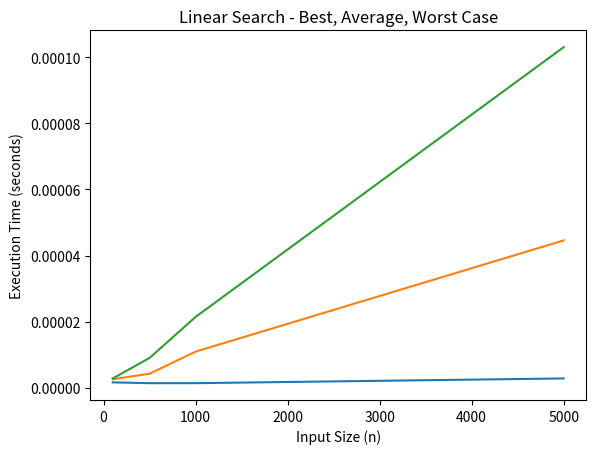
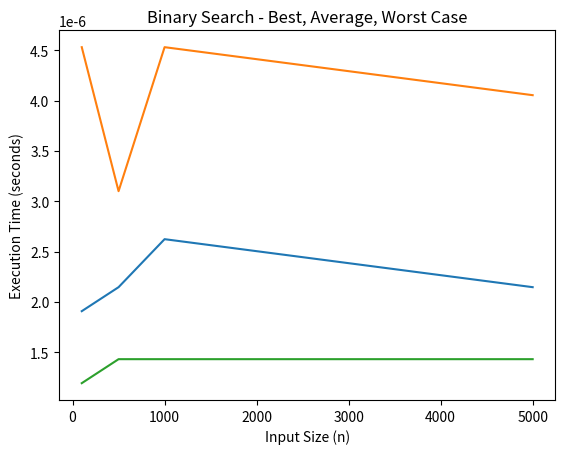

Write Python code to recreate these figures, in order.
# -----------------------------------------
# Best, Average, Worst Case Analysis
# Linear Search vs Binary Search
# -----------------------------------------

import random
import time
import matplotlib.pyplot as plt

# -----------------------------------------
# Search Algorithm Implementations
# -----------------------------------------

# Linear Search
def linear_search(arr, key):
    for i in range(len(arr)):
        if arr[i] == key:
            return i
    return -1


# Binary Search (array must be sorted)
def binary_search(arr, key):
    low = 0
    high = len(arr) - 1
    
    while low <= high:
        mid = (low + high) // 2
        
        if arr[mid] == key:
            return mid
        elif arr[mid] < key:
            low = mid + 1
        else:
            high = mid - 1
            
    return -1



# Experiment Setup


input_sizes = [100, 500, 1000, 5000]

linear_best = []
linear_avg = []
linear_worst = []

binary_best = []
binary_avg = []
binary_worst = []

for n in input_sizes:
    
    # Generate sorted random array
    arr = sorted(random.sample(range(n * 10), n))
    
    # -----------------------------
    # Linear Search Cases
    # -----------------------------
    
    # Best Case (element at first position)
    start = time.time()
    linear_search(arr, arr[0])
    linear_best.append(time.time() - start)
    
    # Average Case (element in middle)
    start = time.time()
    linear_search(arr, arr[n // 2])
    linear_avg.append(time.time() - start)
    
    # Worst Case (element not present)
    start = time.time()
    linear_search(arr, -1)
    linear_worst.append(time.time() - start)
    
    
    # -----------------------------
    # Binary Search Cases
    # -----------------------------
    
    # Best Case (element at middle)
    start = time.time()
    binary_search(arr, arr[n // 2])
    binary_best.append(time.time() - start)
    
    # Average Case (random element)
    start = time.time()
    binary_search(arr, arr[random.randint(0, n - 1)])
    binary_avg.append(time.time() - start)
    
    # Worst Case (element not present)
    start = time.time()
    binary_search(arr, -1)
    binary_worst.append(time.time() - start)


# -----------------------------------------
# Plot Linear Search
# -----------------------------------------

plt.figure()
plt.plot(input_sizes, linear_best)
plt.plot(input_sizes, linear_avg)
plt.plot(input_sizes, linear_worst)
plt.xlabel("Input Size (n)")
plt.ylabel("Execution Time (seconds)")
plt.title("Linear Search - Best, Average, Worst Case")
plt.show()


# -----------------------------------------
# Plot Binary Search
# -----------------------------------------

plt.figure()
plt.plot(input_sizes, binary_best)
plt.plot(input_sizes, binary_avg)
plt.plot(input_sizes, binary_worst)
plt.xlabel("Input Size (n)")
plt.ylabel("Execution Time (seconds)")
plt.title("Binary Search - Best, Average, Worst Case")
plt.show()


# -----------------------------------------
# Observations
# -----------------------------------------

"""
Observations:

1. Linear Search:
   - Best Case: O(1) (element found at first position)
   - Average Case: O(n)
   - Worst Case: O(n)
   Time increases linearly with input size.

2. Binary Search:
   - Best Case: O(1) (element at middle)
   - Average Case: O(log n)
   - Worst Case: O(log n)
   Time increases very slowly compared to linear search.

Conclusion:
Binary Search is much more efficient for large datasets,
but it requires the array to be sorted.
"""
